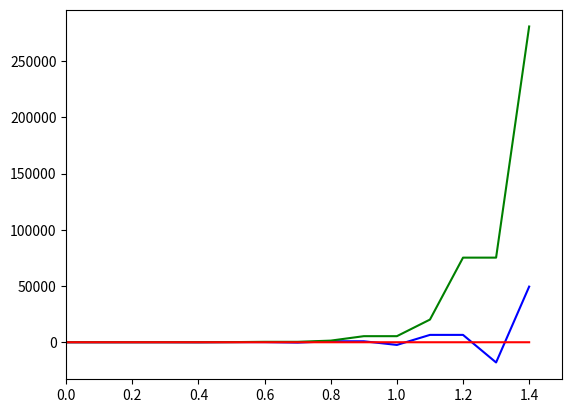

Here is the Python script that generated this plot:
# -*- coding: utf-8 -*-
"""numerical-methods_hw.ipynb

Automatically generated by Colab.

Original file is located at
    https://colab.research.google.com/drive/10YQmpkjdl7ESwtlB_OWjYyd-bEPN9dDE
"""

#7.1.7 7.2.3 7.5.3
import numpy as np
import matplotlib.pyplot as plt
import math

def f(t, y):
  return y/t + t*np.sin(t)

def solf(t):
  return t*(-1*np.cos(t) + 2/np.pi)

y0 = 1
t0 = np.pi/2
T = t0 + 1
T0 = t0 + 0.5
h = 0.1

def euler(t0, y, h, T0):
    temp = -0
    while t0 < T0:
        temp = y
        y = y + h * f(t0, y)
        t0 = t0 + h

    return y

print(euler(t0, y0, h, T0))

def rungeKutta(t0, y0, T0, h):
    y = y0
    n = (int)((T0 - t0)/h)
    for i in range(1, n + 1):
        "Apply Runge Kutta Formulas to find next value of y"
        k1 = h * f(t0, y)
        k2 = h * f(t0 + 0.5 * h, y + 0.5 * k1)
        k3 = h * f(t0 + 0.5 * h, y + 0.5 * k2)
        k4 = h * f(t0 + h, y + k3)

        y = y + (1.0 / 6.0)*(k1 + 2 * k2 + 2 * k3 + k4)

        t0 = t0 + h
    return y

print(rungeKutta(t0, y0, T0, h))

"""
Решение:
y = t(-cost + 2/np.pi)
"""

step = (T0 - t0)/100 +t0
li = step

yarr1=np.zeros(10)
yarr2=np.zeros(10)
yarr3=np.zeros(10)
tarr1=np.linspace(np.pi/2, np.pi/2+1, 10, endpoint=False)
tarr2=np.linspace(np.pi/2, np.pi/2+1, 10, endpoint=False)
tarr3=np.linspace(np.pi/2, np.pi/2+1, 10, endpoint=False)

for i in range(0,10):
  yarr1[i] = euler(t0, y0, h, i)
  yarr2[i] = rungeKutta(t0, y0, i, h)
  yarr3[i] = solf(i)

plt.plot(tarr1, yarr1, color='b')
plt.plot(tarr2, yarr2, color='g')
plt.plot(tarr3, yarr3, color='r')
ax = plt.gca()
ax.set_xlim([np.pi/2, np.pi/2+1])
print(max(abs(yarr3-yarr1)))
print(max(abs(yarr3-yarr2)))

h3=h
while abs(rungeKutta(t0, y0, T0, 0.1) - euler(t0, y0, h3, T0)) > 0.01:
  h3 = h3/2
print(h3)

#7.2.3
#H k m f
#1 1 5 -t
#0.1
#10

#f(t)=-t
#x0 = 15 v0 = 0 T = 40
x0 = 15
T0 = 20
h = 0.1
v0 = 0

def f2(x2,t,H):
  return (-t-H*x2-1*(x2*t+15))/5

def rungeKutta(x0, v0, T0, h, H):
    y = v0
    n = (int)((T0 - x0)/h)
    for i in range(1, n + 1):
        "Apply Runge Kutta Formulas to find next value of y"
        k1 = h * f2(x0, y, H)
        k2 = h * f2(x0 + 0.5 * h, y + 0.5 * k1, H)
        k3 = h * f2(x0 + 0.5 * h, y + 0.5 * k2, H)
        k4 = h * f2(x0 + h, y + k3, H)

        y = y + (1.0 / 6.0)*(k1 + 2 * k2 + 2 * k3 + k4)

        x0 = x0 + h
    return y

H = 0.11
print(rungeKutta(0, v0, T0, h, H))

H = 1
print(rungeKutta(0, v0, T0, h, H))

H = 10
print(rungeKutta(0, v0, T0, h, H))

step = 0.4
li = 0

yarr1=np.zeros(100)
yarr2=np.zeros(100)
yarr3=np.zeros(100)
tarr1=np.linspace(t0, T, 100, endpoint=False)
tarr2=np.linspace(t0, T, 100, endpoint=False)
tarr3=np.linspace(t0, T, 100, endpoint=False)

for i in range(0,100):
  yarr1[i] = rungeKutta(0, v0, li, h, 0.1)
  yarr2[i] = rungeKutta(0, v0, li, h, 1)
  yarr3[i] = rungeKutta(0, v0, li, h, 10)
  li = li + step

plt.plot(tarr1, yarr1, color='b')
plt.plot(tarr2, yarr2, color='g')
plt.plot(tarr3, yarr3, color='r')

#7.5.3

def f7(t,y):
  return -25*y + 1.25*t-49.95

t0 = 0
T0 = 1.5/2
y0 = 0
h = 0.15
T=1.5

def solf7(t):
  return -2 + 0.05*t + math.exp(-25*t)

def euler(t0, y, T0, h):
    temp = -0
    while t0 < T0:
        temp = y
        y = y + h * f7(t0, y)
        t0 = t0 + h

    return y

print(euler(t0, y0, T0, h))

def rungeKutta(t0, y0, T0, h):
    y = y0
    n = (int)((T0 - t0)/h)
    for i in range(1, n + 1):
        "Apply Runge Kutta Formulas to find next value of y"
        k1 = h * f7(t0, y)
        k2 = h * f7(t0 + 0.5 * h, y + 0.5 * k1)
        k3 = h * f7(t0 + 0.5 * h, y + 0.5 * k2)
        k4 = h * f7(t0 + h, y + k3)

        y = y + (1.0 / 6.0)*(k1 + 2 * k2 + 2 * k3 + k4)

        t0 = t0 + h
    return y

print(rungeKutta(t0, y0, T0, h))

step = 0.15
li = 0

yarr1=np.zeros(15)
yarr2=np.zeros(15)
yarr3=np.zeros(15)
tarr1=np.linspace(0, 1.5, 15, endpoint=False)
tarr2=np.linspace(0, 1.5, 15, endpoint=False)
tarr3=np.linspace(0, 1.5, 15, endpoint=False)

for i in range(0,15):
  loci = i/10
  yarr1[i] = euler(t0, y0, loci, h)
  yarr2[i] = rungeKutta(t0, y0, loci, h)
  yarr3[i] = solf7(loci)

plt.plot(tarr1, yarr1, color='b')
plt.plot(tarr2, yarr2, color='g')
plt.plot(tarr3, yarr3, color='r')
ax = plt.gca()
ax.set_xlim([t0, T])

h1=h
st = 0
while abs(euler(t0, y0, T0, h1) - solf7(T0)) > 0.001:
  h1 = h1/2
  st+=1
print(st)

h2=h
st1 = 0
while abs(rungeKutta(t0, y0, T0, h2) - solf7(T0)) > 0.001:
  h2 = h2/2
  st1+=1
print(st1)